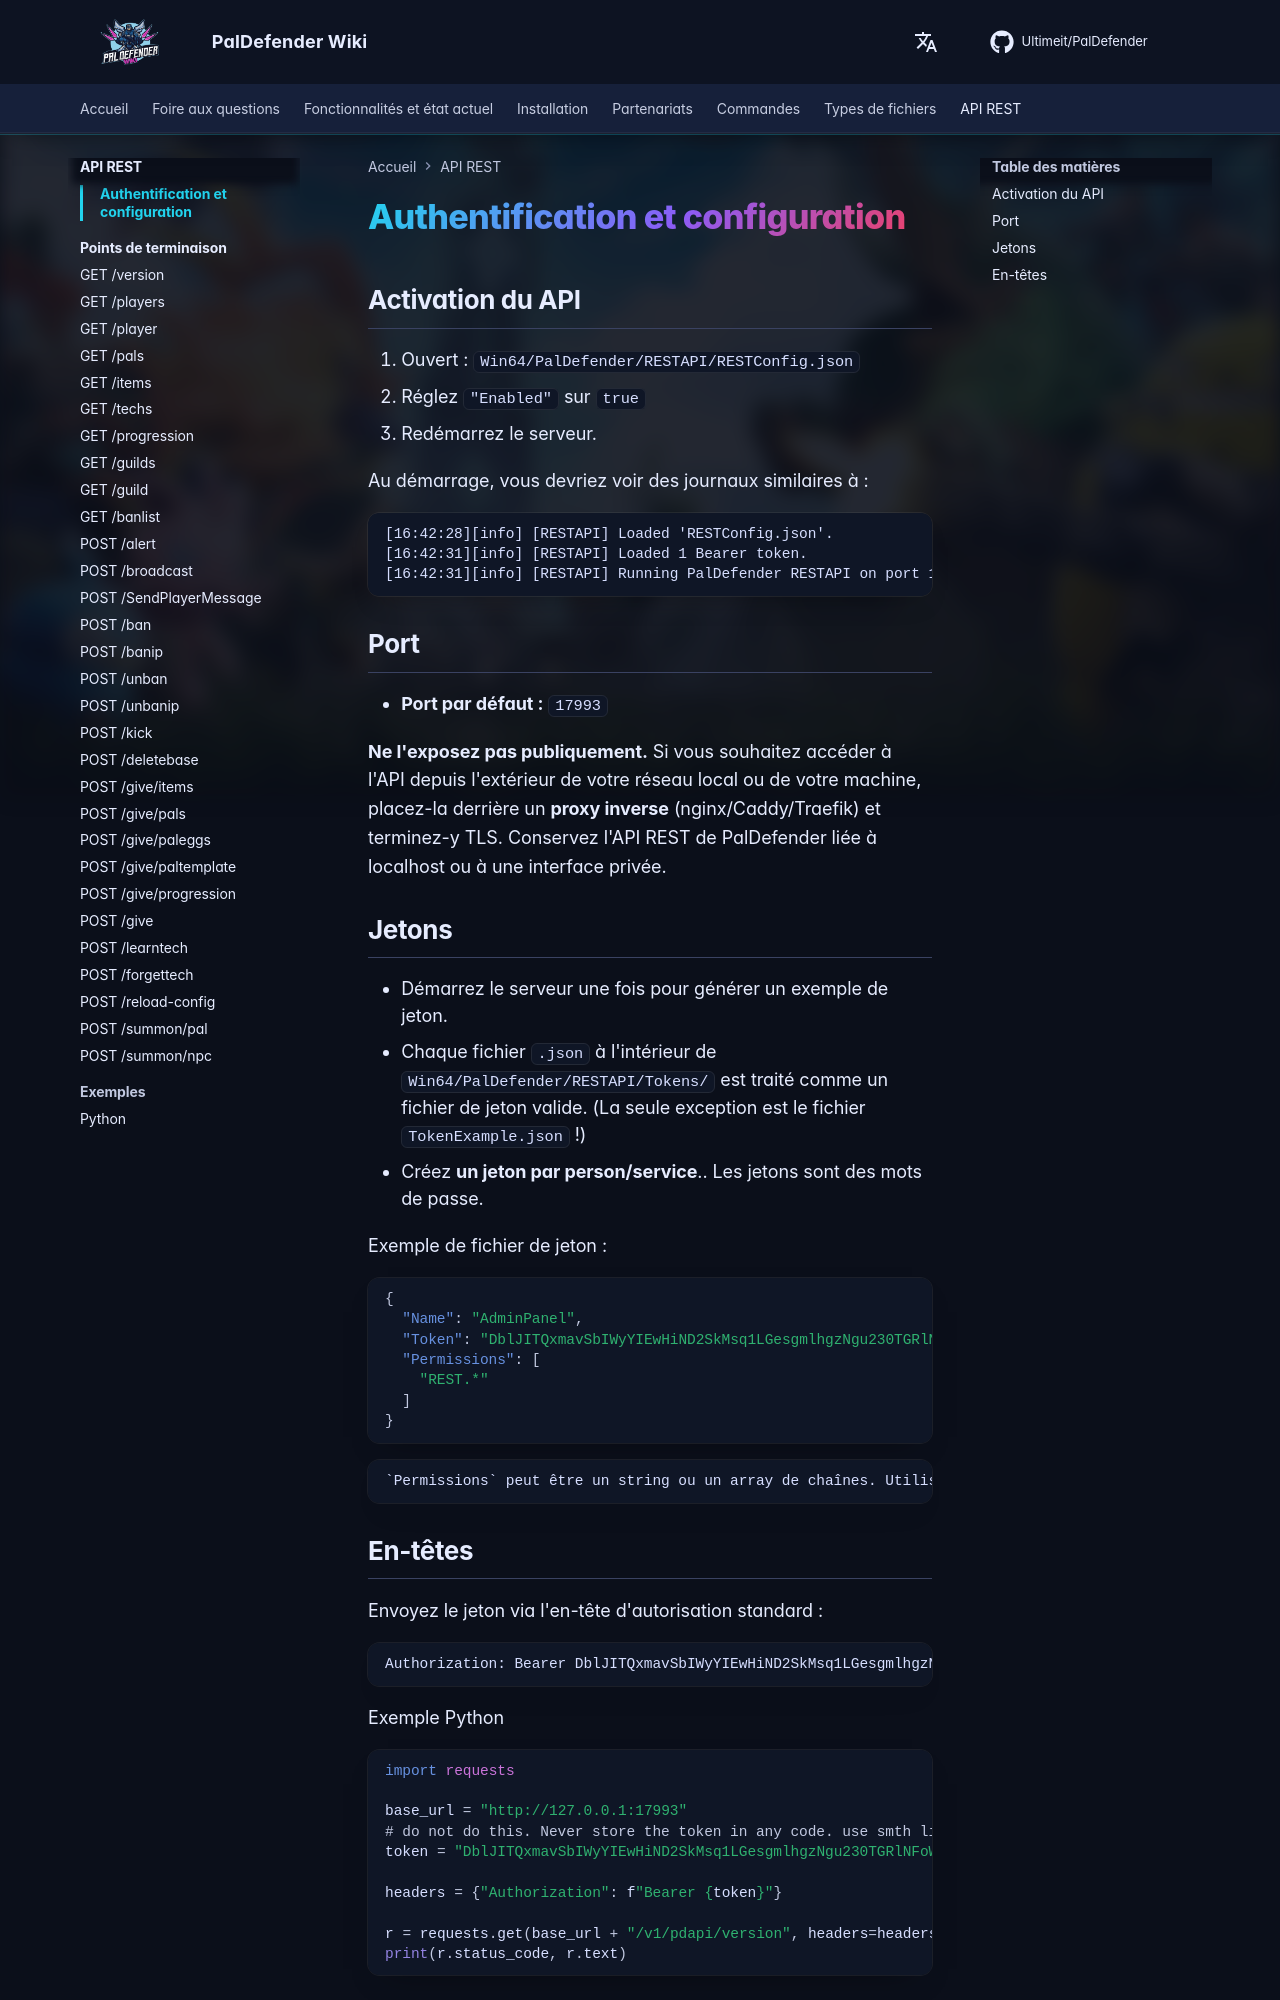

repository: Ultimeit/PalDefender · page: fr/RESTAPI/authentication/index.html · generator: mkdocs

# Authentification et configuration

## Activation du API

1. Ouvert : `Win64/PalDefender/RESTAPI/RESTConfig.json`
2. Réglez `"Enabled"` sur `true`
3. Redémarrez le serveur.

Au démarrage, vous devriez voir des journaux similaires à :
```
[16:42:28][info] [RESTAPI] Loaded 'RESTConfig.json'.
[16:42:31][info] [RESTAPI] Loaded 1 Bearer token.
[16:42:31][info] [RESTAPI] Running PalDefender RESTAPI on port 17993
```

## Port

- **Port par défaut :** `17993`

**Ne l'exposez pas publiquement.** Si vous souhaitez accéder à l'API depuis l'extérieur de votre réseau local ou de votre machine, placez-la derrière un **proxy inverse** (nginx/Caddy/Traefik) et terminez-y TLS. Conservez l'API REST de PalDefender liée à localhost ou à une interface privée.

## Jetons

- Démarrez le serveur une fois pour générer un exemple de jeton.
- Chaque fichier `.json` à l'intérieur de `Win64/PalDefender/RESTAPI/Tokens/` est traité comme un fichier de jeton valide. (La seule exception est le fichier `TokenExample.json` !)
- Créez **un jeton par person/service**.. Les jetons sont des mots de passe.

Exemple de fichier de jeton :

```json
{
  "Name": "AdminPanel",
  "Token": "DblJITQxmavSbIWyYIEwHiND2SkMsq1LGesgmlhgzNgu230TGRlNFoWp5cavqgoa",
  "Permissions": [
    "REST.*"
  ]
}
```

    `Permissions` peut être un string ou un array de chaînes. Utilisez des autorisations plus restreintes pour les tableaux de bord publics ou les automatisations qui ne devraient pas avoir un accès administrateur complet.
